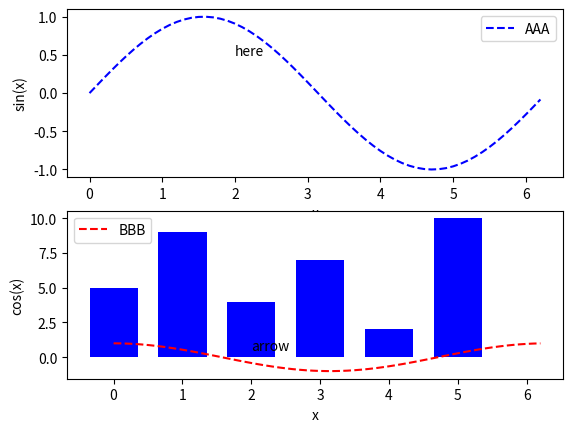

Here is the Python script that generated this plot:
'''
    * Matplotlib *
        ㄴ 데이터를 차트나 플롯으로 그려주는 라이브러리 패키지(시각화)
            라인 플롯 / 바 차트 / 파이 차트 / 박스 플롯 / Scatter plot 등
            다양한 차트와 스타일 지원



'''

import matplotlib.pyplot as plt
import numpy as np

# # 라인 그래프
# plt.plot([1,2,3,4]) # y축 데이터, x축은 실수값으로 자동 할당
# plt.show()  # 그래프 보여주기

x = range(0, 100)
y = [v*v for v in x]    # x값을 반복해서 하나씩 꺼내 각 값의 제곱값을 리스트에 담아서 y에 저장
print(x)
print(y)
# plt.plot(x, y)  # x축, y축
# plt.plot(x, y, 'm+')    # x, y, style
# plt.show()
# 스타일 변경
# 컬러 : b blue, g green, r red, c cyan, m magenta, y yellow, k black, w white
# 마커 : o : circle / v : 역삼각형 / ^ : 삼각형 / s : 사각형 / + : 플러스표시 / . : 점 / -- : 점선

# plt.plot(["Seoul", "Paris", "NewYork"], [30, 20, 40])
# plt.show()



# 한화면에 여러 그래프 그리기
# figure 함수를 통해 Figure 객체를 먼저 만들고, add_subplot()로 그래프 개수만큼 subplot 생성 가능
fig = plt.figure()
gr1 = fig.add_subplot(2, 1, 1)  # 2행 1열의 1번째
gr2 = fig.add_subplot(2, 1, 2)  # 2행 1열의 2번째
# plt.show()

# x = range(0, 100)
# y = [v*v for v in x]
# gr1.plot(x, y)   # 선그래프
# gr2.bar(x, y)   # 막대그래프
# plt.show()

x = np.arange(0.0, 2*np.pi, 0.1)
sinY = np.sin(x)
cosY = np.cos(x)

# 그래프 데이터 추가
gr1.plot(x, sinY, 'b--')
gr2.plot(x, cosY, 'r--')

# 각축에 label 부착
gr1.set_xlabel('x')
gr1.set_ylabel('sin(x)')

gr2.set_xlabel('x')
gr2.set_ylabel('cos(x)')

# 범례
# upper right, upper left, lower right/left, center
# lower center, center, upper center
gr1.legend(["AAA"], loc='upper right')
gr2.legend(["BBB"])

gr1.text(2, 0.5, 'here')
gr2.annotate('arrow', xy=[2, 0.5])

# 그래프 보여주기
# plt.show()

y = [5, 9, 4, 7, 2, 10]
x = range(len(y))
plt.bar(x, y, width=0.7, color="blue")
plt.show()







